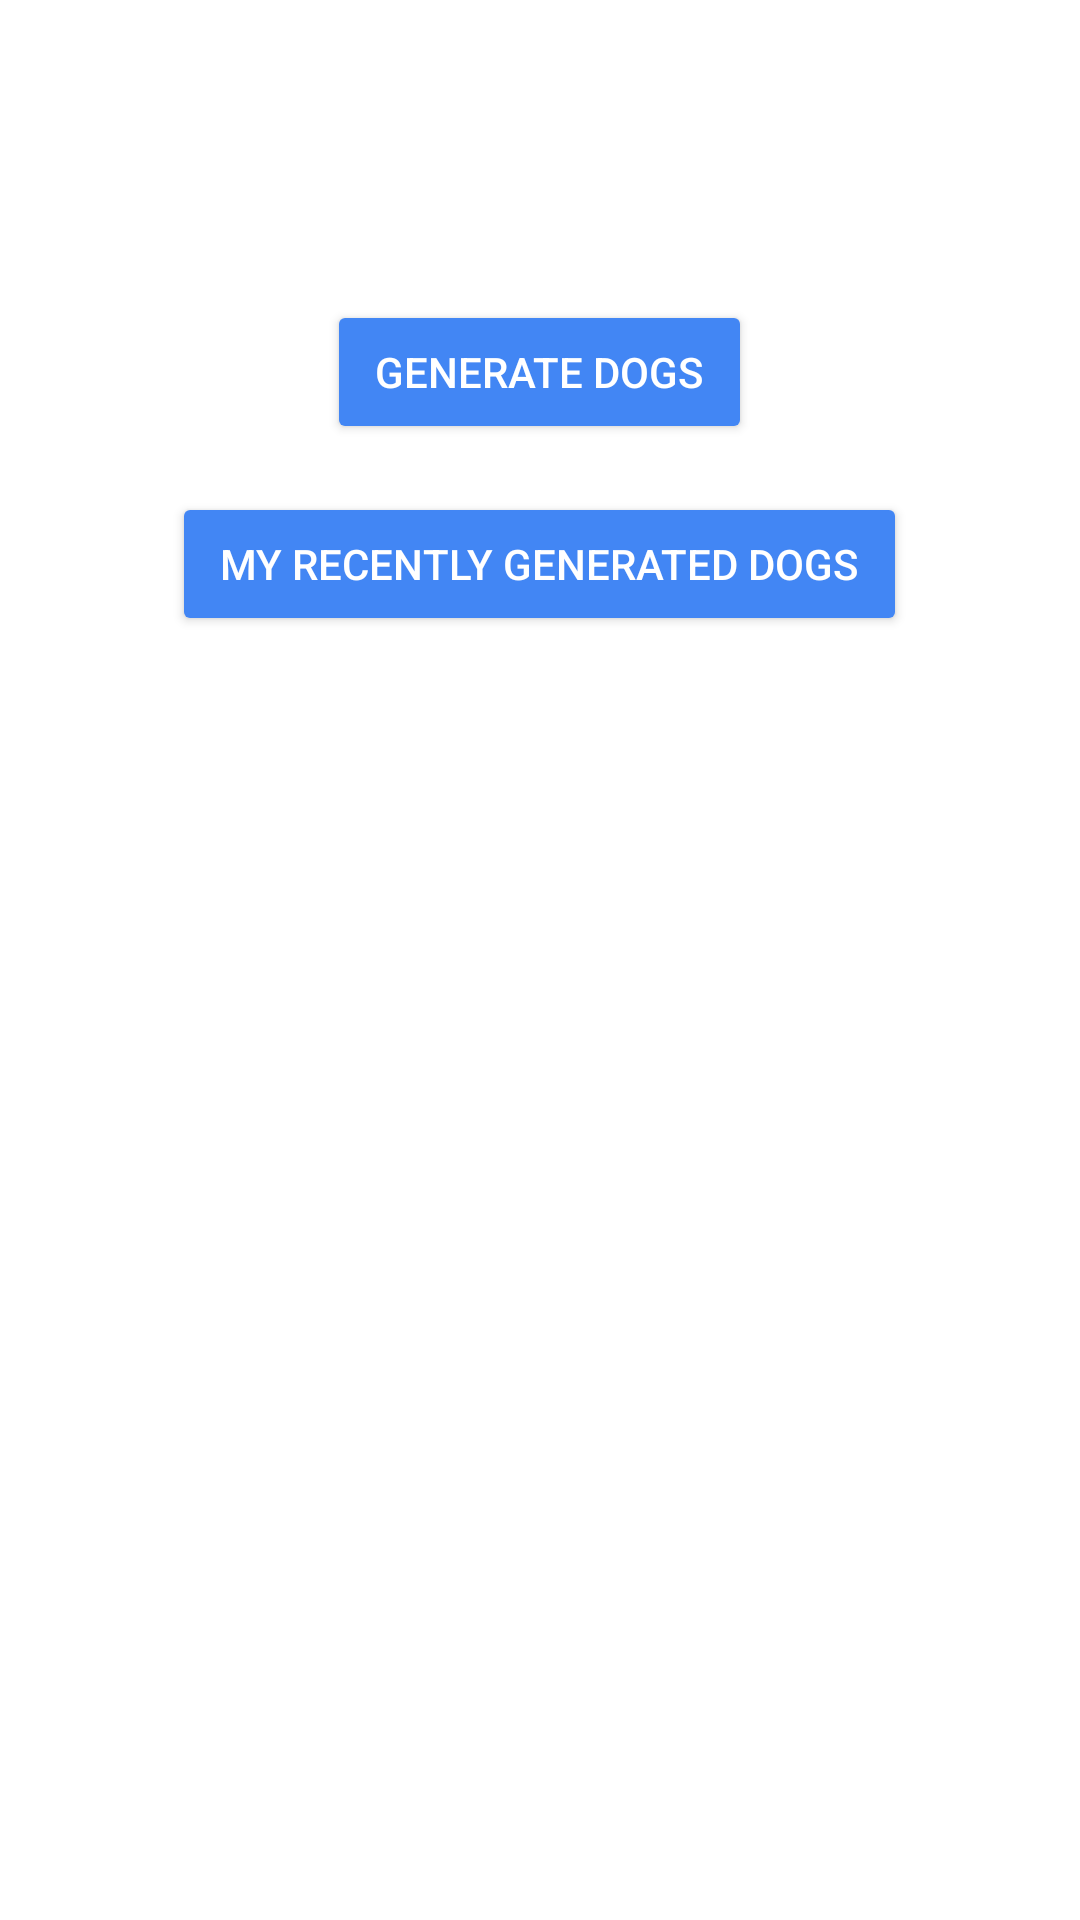

The Android layout XML behind this screen, and the referenced resources:
<!-- AndroidManifest.xml: application theme Theme.SimpleViralGamesAssignment -->
<!-- res/layout/activity_main.xml -->
<?xml version="1.0" encoding="utf-8"?>
<RelativeLayout xmlns:app="http://schemas.android.com/apk/res-auto"
    xmlns:tools="http://schemas.android.com/tools"
    xmlns:android="http://schemas.android.com/apk/res/android"
    android:layout_width="match_parent"
    android:layout_height="match_parent"

    tools:context=".MainActivity">

    <Button
        android:id="@+id/generateButton"
        android:layout_width="wrap_content"
        android:layout_height="wrap_content"
        android:layout_centerHorizontal="true"
        android:layout_marginTop="100dp"
        android:paddingStart="16dp"
        android:paddingEnd="16dp"
        android:text="Generate Dogs"
        android:textColor="@android:color/white"
        android:backgroundTint="#4286F4" />

    <Button
        android:id="@+id/recentDogsButton"
        android:layout_width="wrap_content"
        android:layout_height="wrap_content"
        android:layout_centerHorizontal="true"
        android:layout_below="@id/generateButton"
        android:layout_marginTop="16dp"
        android:paddingStart="16dp"
        android:paddingEnd="16dp"
        android:text="My Recently Generated Dogs"
        android:textColor="@android:color/white"
        android:backgroundTint="#4286F4" />

</RelativeLayout>
<!-- resources referenced by this layout -->
<resources>
  <style name="Theme.SimpleViralGamesAssignment" parent="Theme.MaterialComponents.DayNight.DarkActionBar">
          
          <item name="colorPrimary">@color/purple_500</item>
          <item name="colorPrimaryVariant">@color/purple_700</item>
          <item name="colorOnPrimary">@color/white</item>
          
          <item name="colorSecondary">@color/teal_200</item>
          <item name="colorSecondaryVariant">@color/teal_700</item>
          <item name="colorOnSecondary">@color/black</item>
          
          <item name="android:statusBarColor">?attr/colorPrimaryVariant</item>
          
      </style>
  <!-- not gathered from this repository: default colours our renderer supplied (Android Studio template values) -->
  <color name="purple_500">#FF6200EE</color>
  <color name="purple_700">#FF3700B3</color>
  <color name="teal_200">#FF03DAC5</color>
  <color name="teal_700">#FF018786</color>
  <color name="black">#FF000000</color>
  <color name="white">#FFFFFFFF</color>
</resources>
